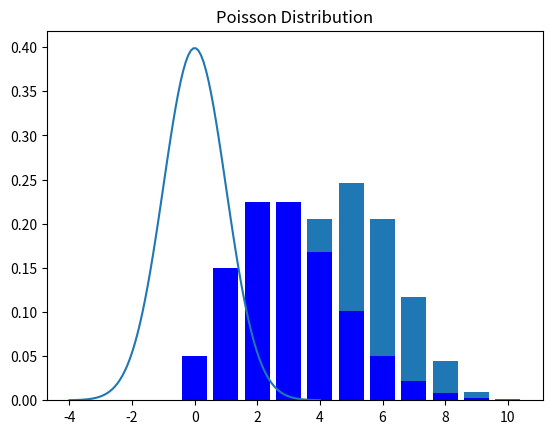

This figure's Python source:
#Plot and explore different probability distributions

import numpy as np
import matplotlib.pyplot as plt
from scipy.stats import norm, binom, poisson

# Gausian distribution
x = np.linspace(-4,4,100)
y = norm.pdf(x,loc = 0, scale = 1)
plt.plot(x,y,label="Gaussian")
plt.title("Gaussian Distribution")
plt.show()

# Binomial Distribution
n,p = 10, 0.5
x = np.arange(0,n+1)
y = binom.pmf(x,n,p)
plt.bar(x,y,label="Binomial")
plt.title("Binomial Distribution")
plt.show()

# Poisson Distribution
lam = 3
x  = np.arange(0,10)
y = poisson.pmf(x,lam)
plt.bar(x,y,color="blue")
plt.title("Poisson Distribution")
plt.show()